Photos from the image-classification dataset "LeafDisease" in the GitHub repository ArticleCodeHub/DeepEMPR. Its 5 classes are: brown leaf spot, cercospora leaf spot, healthy leaf, leaf miner damage, rust disease.

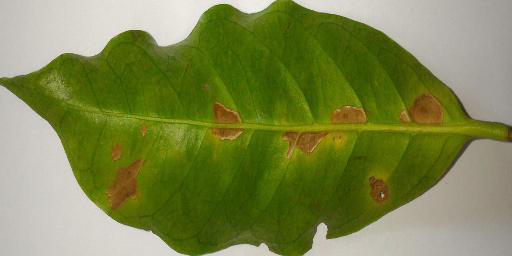
Label: leaf miner damage

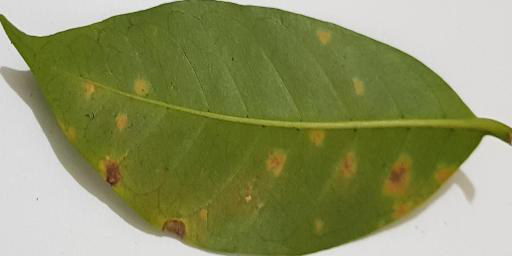
Label: rust disease

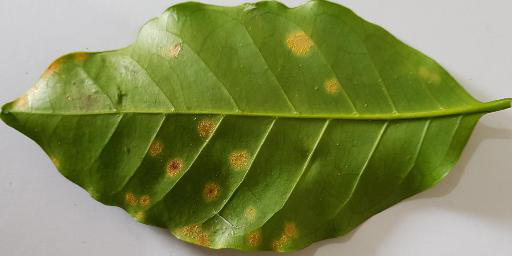
Label: rust disease

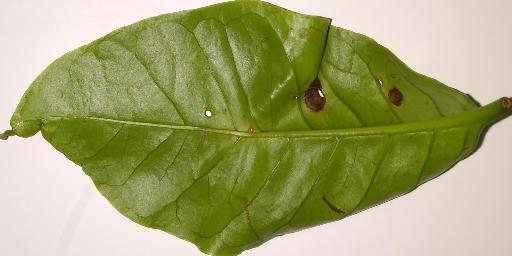
Label: brown leaf spot

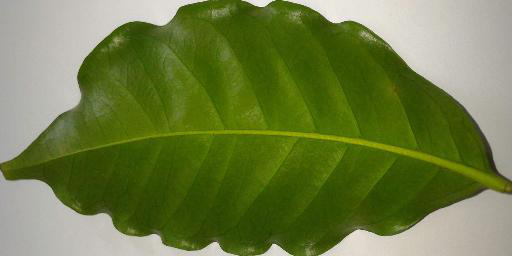
Label: healthy leaf

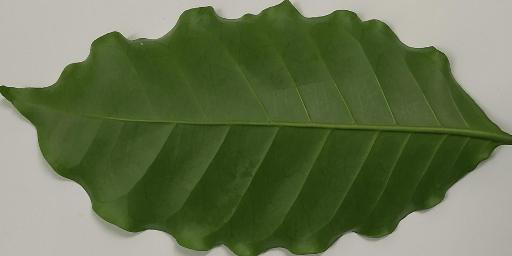
Label: healthy leaf
